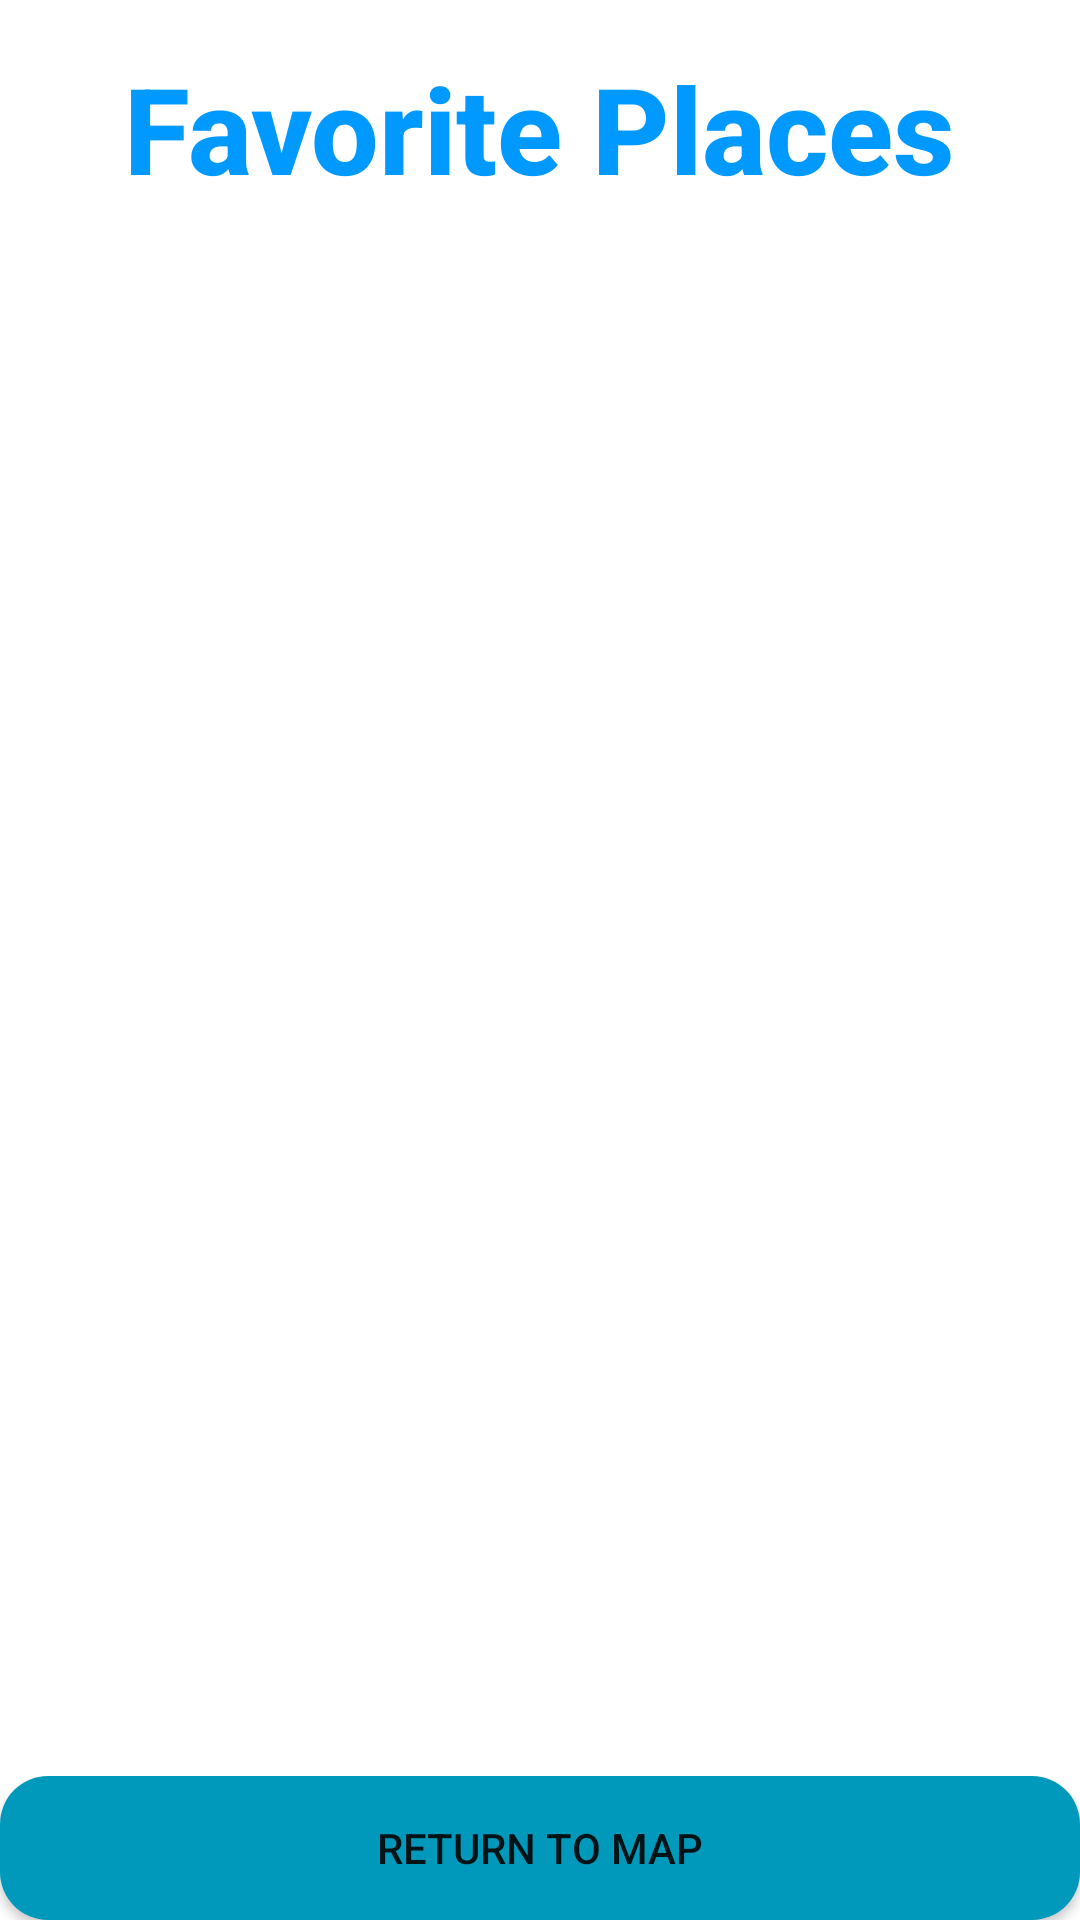

This screen was rendered from an Android layout file. Write that file and the resources it references.
<!-- AndroidManifest.xml: application theme AppTheme -->
<!-- res/layout/fragment_favorite_places.xml -->
<?xml version="1.0" encoding="utf-8"?>
<androidx.constraintlayout.widget.ConstraintLayout xmlns:android="http://schemas.android.com/apk/res/android"
    xmlns:app="http://schemas.android.com/apk/res-auto"
    xmlns:tools="http://schemas.android.com/tools"
    android:layout_width="match_parent"
    android:layout_height="match_parent"
    android:background="#FFFFFF"
    tools:context=".view.FavoritePlacesFragment">

    <TextView
        android:id="@+id/favorite_places_textview"
        style="@style/AppLogo"
        android:layout_width="wrap_content"
        android:layout_height="wrap_content"
        android:layout_margin="@dimen/text_16sp"
        android:text="@string/favorite_places"
        app:layout_constraintLeft_toLeftOf="parent"
        app:layout_constraintRight_toRightOf="parent"
        app:layout_constraintTop_toTopOf="parent" />

    <androidx.recyclerview.widget.RecyclerView
        android:id="@+id/favorite_places_recyclerview"
        android:layout_width="0dp"
        android:layout_height="0dp"
        app:layout_constraintBottom_toTopOf="@id/favorite_places_return_button"
        app:layout_constraintEnd_toEndOf="parent"
        app:layout_constraintStart_toStartOf="parent"
        app:layout_constraintTop_toBottomOf="@id/favorite_places_textview" />

    <Button
        android:id="@+id/favorite_places_return_button"
        android:layout_width="match_parent"
        android:layout_height="wrap_content"
        android:background="@drawable/button_background"
        android:text="@string/return_to_map"
        app:layout_constraintBottom_toBottomOf="parent"
        app:layout_constraintEnd_toEndOf="parent"
        app:layout_constraintStart_toStartOf="parent"
        app:layout_constraintTop_toBottomOf="@id/favorite_places_recyclerview" />

</androidx.constraintlayout.widget.ConstraintLayout>
<!-- resources referenced by this layout -->
<resources>
  <dimen name="text_16sp">16sp</dimen>
  <!-- drawable button_background (drawable) -->
  <?xml version="1.0" encoding="utf-8"?>
  <shape xmlns:android="http://schemas.android.com/apk/res/android">
  
      <solid  android:color="#0099bb" />
      <corners android:radius="16dp" />
  
  </shape>
  <string name="favorite_places">Favorite Places</string>
  <string name="return_to_map">Return To Map</string>
  <style name="AppLogo">
          <item name="android:textSize">40sp</item>
          <item name="android:textColor">#0099FF</item>
          <item name="android:fontFamily">sans-serif-medium</item>
          <item name="android:textStyle">bold</item>
      </style>
  <style name="AppTheme" parent="Theme.AppCompat.Light.DarkActionBar">
          
          <item name="colorPrimary">@color/colorPrimary</item>
          <item name="colorPrimaryDark">@color/colorPrimaryDark</item>
          <item name="colorAccent">@color/colorAccent</item>
      </style>
  <!-- not gathered from this repository: default colours our renderer supplied (Android Studio template values) -->
  <color name="colorPrimary">#FF6200EE</color>
  <color name="colorPrimaryDark">#FF3700B3</color>
  <color name="colorAccent">#FF03DAC5</color>
</resources>
